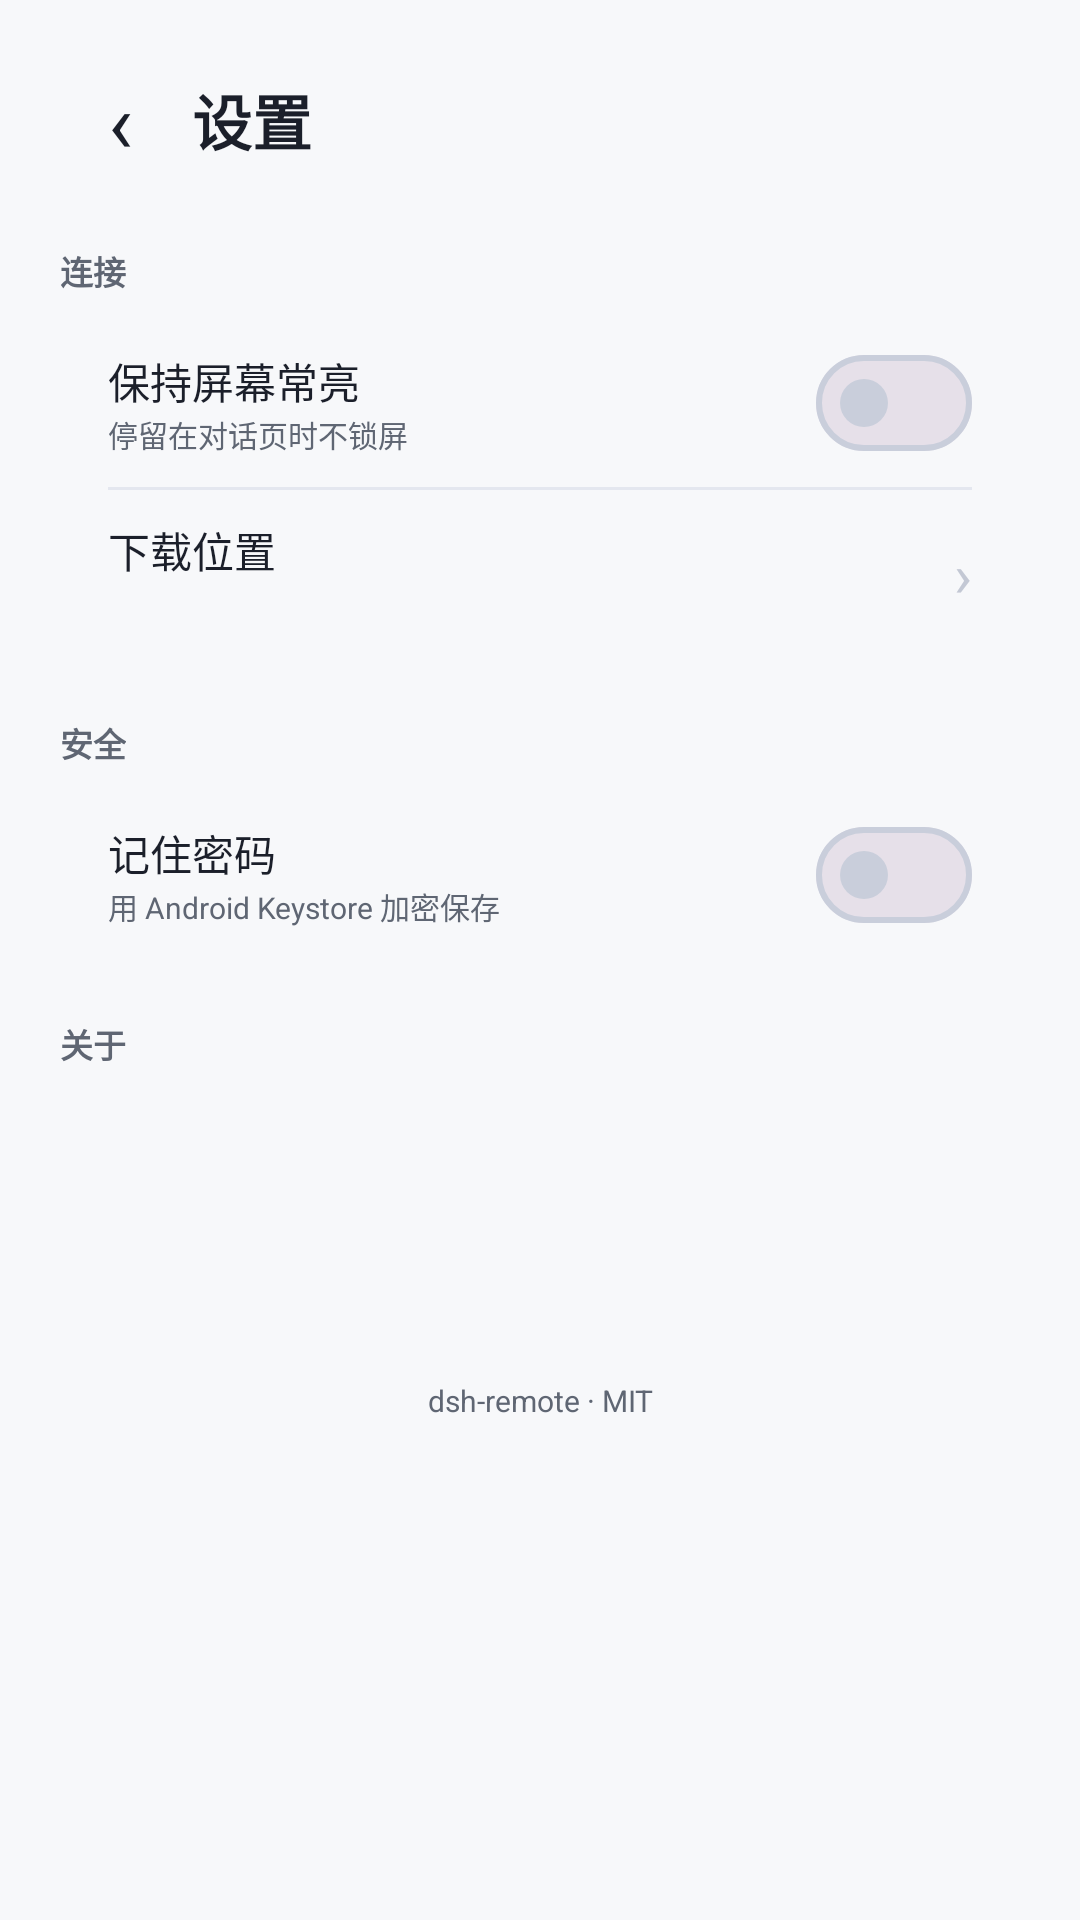

Layout XML and referenced resources for this Android screen:
<!-- AndroidManifest.xml: application theme Theme.DshRemote -->
<!-- res/layout/activity_settings.xml -->
<?xml version="1.0" encoding="utf-8"?>
<ScrollView xmlns:android="http://schemas.android.com/apk/res/android"
    xmlns:app="http://schemas.android.com/apk/res-auto"
    android:layout_width="match_parent"
    android:layout_height="match_parent"
    android:background="@color/background"
    android:fillViewport="true">

    <LinearLayout
        android:layout_width="match_parent"
        android:layout_height="wrap_content"
        android:orientation="vertical"
        android:paddingStart="20dp"
        android:paddingTop="16dp"
        android:paddingEnd="20dp"
        android:paddingBottom="32dp">

        <LinearLayout
            android:layout_width="match_parent"
            android:layout_height="48dp"
            android:gravity="center_vertical"
            android:orientation="horizontal">

            <TextView
                android:id="@+id/back"
                android:layout_width="40dp"
                android:layout_height="40dp"
                android:background="?attr/selectableItemBackgroundBorderless"
                android:gravity="center"
                android:text="‹"
                android:textColor="@color/text_primary"
                android:textSize="28sp" />

            <TextView
                android:layout_width="wrap_content"
                android:layout_height="wrap_content"
                android:layout_marginStart="4dp"
                android:text="@string/settings_title"
                android:textColor="@color/text_primary"
                android:textSize="20sp"
                android:textStyle="bold" />
        </LinearLayout>

        <TextView
            android:layout_width="wrap_content"
            android:layout_height="wrap_content"
            android:layout_marginTop="18dp"
            android:text="@string/settings_connection"
            android:textColor="@color/text_secondary"
            android:textSize="11sp"
            android:textStyle="bold" />

        <LinearLayout
            android:layout_width="match_parent"
            android:layout_height="wrap_content"
            android:layout_marginTop="8dp"
            android:background="@drawable/bg_card"
            android:orientation="vertical"
            android:paddingStart="16dp"
            android:paddingEnd="16dp">

            <LinearLayout
                android:layout_width="match_parent"
                android:layout_height="56dp"
                android:gravity="center_vertical"
                android:orientation="horizontal">

                <LinearLayout
                    android:layout_width="0dp"
                    android:layout_height="wrap_content"
                    android:layout_weight="1"
                    android:orientation="vertical">

                    <TextView
                        android:layout_width="wrap_content"
                        android:layout_height="wrap_content"
                        android:text="@string/settings_keep_screen_on"
                        android:textColor="@color/text_primary"
                        android:textSize="14sp" />

                    <TextView
                        android:layout_width="wrap_content"
                        android:layout_height="wrap_content"
                        android:text="@string/settings_keep_screen_on_desc"
                        android:textColor="@color/text_secondary"
                        android:textSize="10sp" />
                </LinearLayout>

                <com.google.android.material.materialswitch.MaterialSwitch
                    android:id="@+id/keepScreenOn"
                    android:layout_width="wrap_content"
                    android:layout_height="wrap_content" />
            </LinearLayout>

            <View
                android:layout_width="match_parent"
                android:layout_height="1dp"
                android:background="@color/line" />

            <LinearLayout
                android:id="@+id/downloadPath"
                android:layout_width="match_parent"
                android:layout_height="wrap_content"
                android:gravity="center_vertical"
                android:minHeight="56dp"
                android:orientation="horizontal"
                android:paddingTop="8dp"
                android:paddingBottom="8dp">

                <LinearLayout
                    android:layout_width="0dp"
                    android:layout_height="wrap_content"
                    android:layout_weight="1"
                    android:orientation="vertical">

                    <TextView
                        android:layout_width="wrap_content"
                        android:layout_height="wrap_content"
                        android:text="@string/settings_download_path"
                        android:textColor="@color/text_primary"
                        android:textSize="14sp" />

                    <TextView
                        android:id="@+id/downloadPathValue"
                        android:layout_width="match_parent"
                        android:layout_height="wrap_content"
                        android:layout_marginTop="2dp"
                        android:ellipsize="middle"
                        android:maxLines="1"
                        android:textColor="@color/text_secondary"
                        android:textSize="10sp" />
                </LinearLayout>

                <TextView
                    android:layout_width="wrap_content"
                    android:layout_height="wrap_content"
                    android:text="›"
                    android:textColor="@color/offline"
                    android:textSize="20sp" />
            </LinearLayout>
        </LinearLayout>

        <TextView
            android:layout_width="wrap_content"
            android:layout_height="wrap_content"
            android:layout_marginTop="20dp"
            android:text="@string/settings_security"
            android:textColor="@color/text_secondary"
            android:textSize="11sp"
            android:textStyle="bold" />

        <LinearLayout
            android:layout_width="match_parent"
            android:layout_height="wrap_content"
            android:layout_marginTop="8dp"
            android:background="@drawable/bg_card"
            android:orientation="vertical"
            android:paddingStart="16dp"
            android:paddingEnd="16dp">

            <LinearLayout
                android:layout_width="match_parent"
                android:layout_height="56dp"
                android:gravity="center_vertical"
                android:orientation="horizontal">

                <LinearLayout
                    android:layout_width="0dp"
                    android:layout_height="wrap_content"
                    android:layout_weight="1"
                    android:orientation="vertical">

                    <TextView
                        android:layout_width="wrap_content"
                        android:layout_height="wrap_content"
                        android:text="@string/settings_remember"
                        android:textColor="@color/text_primary"
                        android:textSize="14sp" />

                    <TextView
                        android:layout_width="wrap_content"
                        android:layout_height="wrap_content"
                        android:text="@string/settings_remember_desc"
                        android:textColor="@color/text_secondary"
                        android:textSize="10sp" />
                </LinearLayout>

                <com.google.android.material.materialswitch.MaterialSwitch
                    android:id="@+id/rememberPassword"
                    android:layout_width="wrap_content"
                    android:layout_height="wrap_content" />
            </LinearLayout>
        </LinearLayout>

        <TextView
            android:layout_width="wrap_content"
            android:layout_height="wrap_content"
            android:layout_marginTop="20dp"
            android:text="@string/settings_about"
            android:textColor="@color/text_secondary"
            android:textSize="11sp"
            android:textStyle="bold" />

        <LinearLayout
            android:layout_width="match_parent"
            android:layout_height="wrap_content"
            android:layout_marginTop="8dp"
            android:background="@drawable/bg_card"
            android:orientation="vertical"
            android:padding="16dp">

            <TextView
                android:id="@+id/version"
                android:layout_width="match_parent"
                android:layout_height="wrap_content"
                android:textColor="@color/text_primary"
                android:textSize="13sp" />

            <TextView
                android:id="@+id/server"
                android:layout_width="match_parent"
                android:layout_height="wrap_content"
                android:layout_marginTop="6dp"
                android:textColor="@color/text_secondary"
                android:textSize="12sp" />
        </LinearLayout>

        <TextView
            android:layout_width="match_parent"
            android:layout_height="wrap_content"
            android:layout_marginTop="24dp"
            android:gravity="center"
            android:text="dsh-remote · MIT"
            android:textColor="@color/text_secondary"
            android:textSize="10sp" />
    </LinearLayout>
</ScrollView>
<!-- resources referenced by this layout -->
<resources>
  <color name="background">#F7F8FA</color>
  <color name="line">#E4E7EF</color>
  <color name="offline">#C3C8D4</color>
  <color name="text_primary">#1B1F2A</color>
  <color name="text_secondary">#5F6673</color>
  <string name="settings_about">关于</string>
  <string name="settings_connection">连接</string>
  <string name="settings_download_path">下载位置</string>
  <string name="settings_keep_screen_on">保持屏幕常亮</string>
  <string name="settings_keep_screen_on_desc">停留在对话页时不锁屏</string>
  <string name="settings_remember">记住密码</string>
  <string name="settings_remember_desc">用 Android Keystore 加密保存</string>
  <string name="settings_security">安全</string>
  <string name="settings_title">设置</string>
  <color name="accent">#4D6BFE</color>
  <color name="primary_container">#E8ECFF</color>
  <color name="on_primary_container">#1B2A6B</color>
  <color name="surface">#FFFFFF</color>
  <color name="on_surface">#1B1F2A</color>
  <color name="surface_variant">#F0F2F7</color>
  <color name="on_surface_variant">#5F6673</color>
  <color name="outline">#C9CEDB</color>
  <color name="outline_variant">#E4E7EF</color>
  <color name="error">#B3261E</color>
  <color name="on_error">#FFFFFF</color>
  <color name="error_container">#FDECEA</color>
  <color name="on_error_container">#8C1D18</color>
  <style name="ThemeOverlay.DshRemote.Dialog" parent="ThemeOverlay.Material3.MaterialAlertDialog">
          <item name="colorSurface">@color/surface</item>
          <item name="colorOnSurface">@color/on_surface</item>
          <item name="colorOnSurfaceVariant">@color/on_surface_variant</item>
          <item name="colorPrimary">@color/accent</item>
          <item name="shapeAppearanceOverlay">@style/ShapeAppearance.DshRemote.Dialog</item>
          <item name="buttonBarPositiveButtonStyle">@style/Widget.DshRemote.DialogButton</item>
          <item name="buttonBarNegativeButtonStyle">@style/Widget.DshRemote.DialogButton</item>
          <item name="buttonBarNeutralButtonStyle">@style/Widget.DshRemote.DialogButton</item>
      </style>
  <style name="ThemeOverlay.DshRemote.BottomSheet" parent="ThemeOverlay.Material3.BottomSheetDialog">
          <item name="bottomSheetStyle">@style/Widget.DshRemote.BottomSheet</item>
          <item name="colorSurface">@color/surface</item>
          <item name="colorOnSurface">@color/on_surface</item>
      </style>
  <style name="ShapeAppearance.DshRemote.Dialog" parent="">
          <item name="cornerFamily">rounded</item>
          <item name="cornerSize">20dp</item>
      </style>
  <style name="Widget.DshRemote.DialogButton" parent="Widget.Material3.Button.TextButton.Dialog">
          <item name="android:textColor">@color/accent</item>
      </style>
  <style name="Widget.DshRemote.BottomSheet" parent="Widget.Material3.BottomSheet.Modal">
          <item name="shapeAppearanceOverlay">@style/ShapeAppearance.DshRemote.Sheet</item>
          <item name="backgroundTint">@color/surface</item>
      </style>
  <style name="ShapeAppearance.DshRemote.Sheet" parent="">
          <item name="cornerFamily">rounded</item>
          <item name="cornerSizeTopLeft">24dp</item>
          <item name="cornerSizeTopRight">24dp</item>
          <item name="cornerSizeBottomLeft">0dp</item>
          <item name="cornerSizeBottomRight">0dp</item>
      </style>
</resources>
